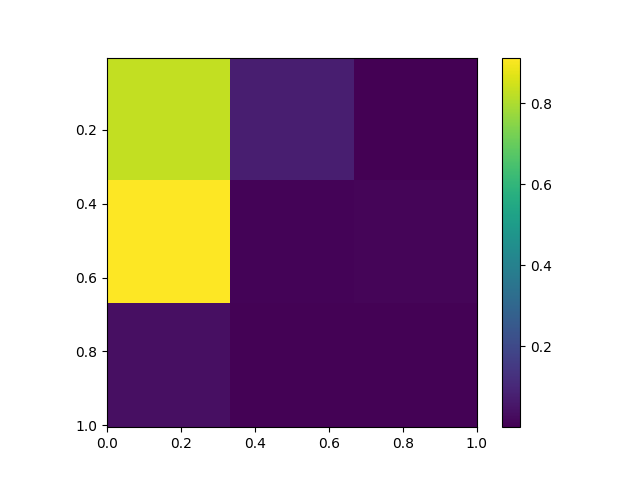

Source data for this figure (header and first rows):
, 0.0, 0.5, 1.0
0.005, 0.8309, 0.07733, 0.0003948
0.505, 0.9131, 0.009419, 0.0118
1.005, 0.03663, 0.004394, 0.005465
